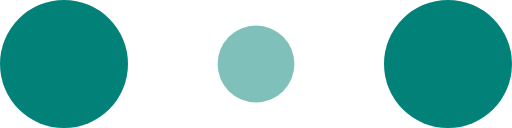
t = 0.00 s
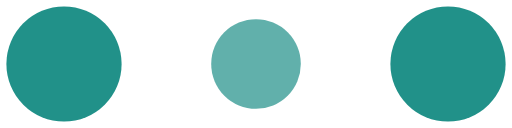
t = 0.10 s
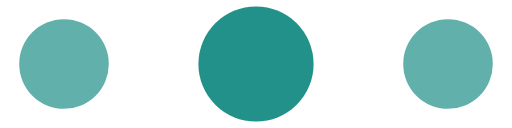
t = 0.30 s
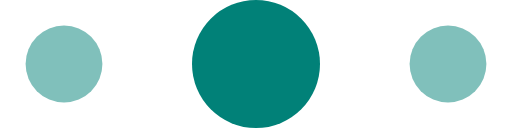
t = 0.40 s
t = 0.50 s: frame unchanged from t = 0.30 s, image omitted
t = 0.70 s: frame unchanged from t = 0.10 s, image omitted

The animated SVG that drew these frames (rendered in a browser with its animation timeline set to each time). Animation: 6 SMIL elements (animate=6); one cycle of 0.80 s, repeats indefinitely.

<!-- By Sam Herbert (@sherb), for everyone. More @ http://goo.gl/7AJzbL -->
<svg width="120" height="30" viewBox="0 0 120 30" xmlns="http://www.w3.org/2000/svg" fill="#018178">
    <circle cx="15" cy="15" r="15">
        <animate attributeName="r" from="15" to="15"
                 begin="0s" dur="0.8s"
                 values="15;9;15" calcMode="linear"
                 repeatCount="indefinite" />
        <animate attributeName="fill-opacity" from="1" to="1"
                 begin="0s" dur="0.8s"
                 values="1;.5;1" calcMode="linear"
                 repeatCount="indefinite" />
    </circle>
    <circle cx="60" cy="15" r="9" fill-opacity="0.3">
        <animate attributeName="r" from="9" to="9"
                 begin="0s" dur="0.8s"
                 values="9;15;9" calcMode="linear"
                 repeatCount="indefinite" />
        <animate attributeName="fill-opacity" from="0.5" to="0.5"
                 begin="0s" dur="0.8s"
                 values=".5;1;.5" calcMode="linear"
                 repeatCount="indefinite" />
    </circle>
    <circle cx="105" cy="15" r="15">
        <animate attributeName="r" from="15" to="15"
                 begin="0s" dur="0.8s"
                 values="15;9;15" calcMode="linear"
                 repeatCount="indefinite" />
        <animate attributeName="fill-opacity" from="1" to="1"
                 begin="0s" dur="0.8s"
                 values="1;.5;1" calcMode="linear"
                 repeatCount="indefinite" />
    </circle>
</svg>
